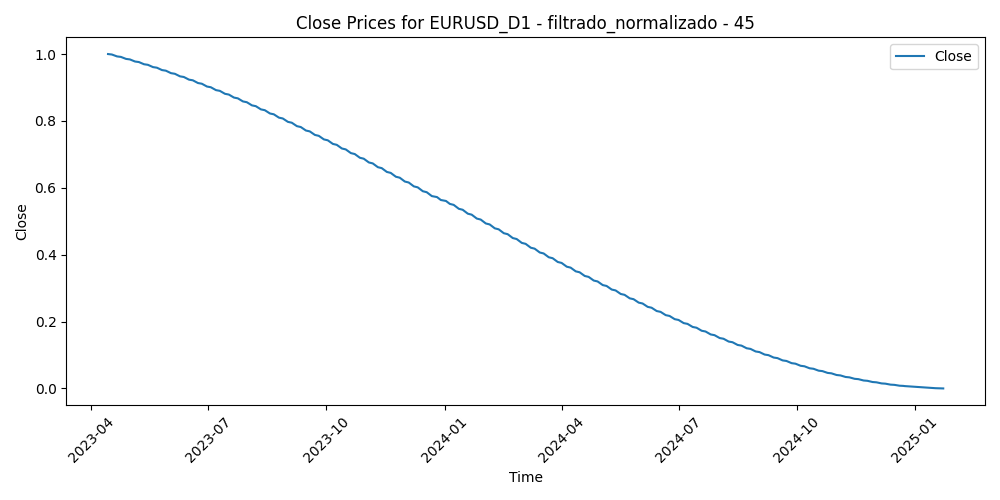

The data file committed next to this chart (first rows):
Time, Close, Volume, diferencia_media_45
2023-04-14, 1.0, 0.2366, 0.1563
2023-04-17, 0.9986, 0.2164, 0.2456
2023-04-18, 0.9972, 0.1843, 0.1944
2023-04-19, 0.9958, 0.2148, 0.224
2023-04-20, 0.9944, 0.2156, 0.2139
2023-04-21, 0.9929, 0.2087, 0.1986
2023-04-24, 0.9915, 0.2475, 0.1373
2023-04-25, 0.99, 0.2155, 0.2373
2023-04-26, 0.9885, 0.2933, 0.1677
2023-04-27, 0.987, 0.2372, 0.1925
2023-04-28, 0.9855, 0.3379, 0.2212
2023-05-01, 0.984, 0.1906, 0.2817
2023-05-02, 0.9824, 0.2562, 0.2649
2023-05-03, 0.9809, 0.2784, 0.1967
2023-05-04, 0.9793, 0.3676, 0.2711
2023-05-05, 0.9777, 0.2242, 0.2739
2023-05-08, 0.9761, 0.1453, 0.3011
2023-05-09, 0.9745, 0.1718, 0.3659
2023-05-10, 0.9728, 0.2098, 0.3519
2023-05-11, 0.9712, 0.2413, 0.4448
2023-05-12, 0.9695, 0.1817, 0.5336
2023-05-15, 0.9678, 0.1355, 0.5063
2023-05-16, 0.9661, 0.1749, 0.5247
2023-05-17, 0.9644, 0.1898, 0.5622
2023-05-18, 0.9627, 0.168, 0.6527
2023-05-19, 0.961, 0.227, 0.6116
2023-05-22, 0.9592, 0.1936, 0.6061
2023-05-23, 0.9575, 0.2072, 0.6583
2023-05-24, 0.9557, 0.241, 0.682
2023-05-25, 0.9539, 0.229, 0.7093
2023-05-26, 0.9521, 0.2043, 0.7085
2023-05-29, 0.9503, 0.0, 0.7262
2023-05-30, 0.9484, 0.2226, 0.6917
2023-05-31, 0.9466, 0.2534, 0.7447
2023-06-01, 0.9447, 0.2355, 0.6478
2023-06-02, 0.9429, 0.1919, 0.7131
2023-06-05, 0.941, 0.1597, 0.7017
2023-06-06, 0.9391, 0.1568, 0.7192
2023-06-07, 0.9372, 0.1688, 0.7051
2023-06-08, 0.9353, 0.1768, 0.5957
2023-06-09, 0.9333, 0.1419, 0.6343
2023-06-12, 0.9314, 0.1341, 0.6205
2023-06-13, 0.9294, 0.2165, 0.573
2023-06-14, 0.9275, 0.2211, 0.5209
2023-06-15, 0.9255, 0.233, 0.3743
2023-06-16, 0.9235, 0.2, 0.3773
2023-06-19, 0.9215, 0.09605, 0.4029
2023-06-20, 0.9195, 0.211, 0.4058
2023-06-21, 0.9174, 0.2386, 0.3211
2023-06-22, 0.9154, 0.2258, 0.3587
2023-06-23, 0.9133, 0.2497, 0.4319
2023-06-26, 0.9113, 0.1685, 0.4156
2023-06-27, 0.9092, 0.219, 0.3455
2023-06-28, 0.9071, 0.217, 0.4021
2023-06-29, 0.905, 0.2366, 0.4587
2023-06-30, 0.9029, 0.2303, 0.3985
2023-07-03, 0.9007, 0.1648, 0.3916
2023-07-04, 0.8986, 0.04455, 0.4317
2023-07-05, 0.8965, 0.1775, 0.4576
2023-07-06, 0.8943, 0.2821, 0.4063
... 401 more rows
